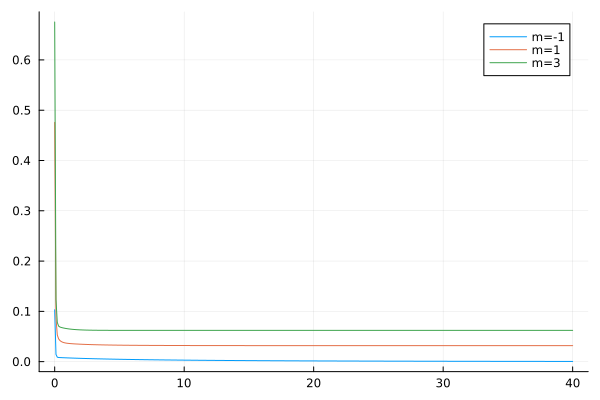

Source data for this figure (header and first rows):
flowtime, s1, s2, s3
0.0, 0.1032, 0.4757, 0.6754
0.1, 0.01437, 0.08676, 0.1232
0.2, 0.008918, 0.05316, 0.07812
0.3, 0.008273, 0.04546, 0.07074
0.4, 0.008105, 0.04211, 0.06892
0.5, 0.007987, 0.04011, 0.06803
0.6, 0.007876, 0.0388, 0.06737
0.7, 0.007768, 0.03791, 0.06679
0.8, 0.007663, 0.03728, 0.06628
0.9, 0.00756, 0.03681, 0.06583
1.0, 0.00746, 0.03645, 0.06542
1.1, 0.007362, 0.03617, 0.06506
1.2, 0.007266, 0.03593, 0.06474
1.3, 0.007172, 0.03572, 0.06446
1.4, 0.00708, 0.03554, 0.0642
1.5, 0.00699, 0.03537, 0.06398
1.6, 0.006902, 0.03521, 0.06378
1.7, 0.006816, 0.03507, 0.0636
1.8, 0.006731, 0.03494, 0.06344
1.9, 0.006648, 0.03481, 0.0633
2.0, 0.006567, 0.03469, 0.06317
2.1, 0.006488, 0.03457, 0.06306
2.2, 0.00641, 0.03446, 0.06296
2.3, 0.006334, 0.03436, 0.06287
2.4, 0.006259, 0.03426, 0.0628
2.5, 0.006185, 0.03417, 0.06273
2.6, 0.006113, 0.03407, 0.06267
2.7, 0.006042, 0.03399, 0.06261
2.8, 0.005973, 0.03391, 0.06256
2.9, 0.005905, 0.03383, 0.06252
3.0, 0.005838, 0.03375, 0.06248
3.1, 0.005772, 0.03368, 0.06245
3.2, 0.005708, 0.03361, 0.06242
3.3, 0.005644, 0.03355, 0.0624
3.4, 0.005582, 0.03348, 0.06237
3.5, 0.005521, 0.03342, 0.06235
3.6, 0.005461, 0.03337, 0.06234
3.7, 0.005402, 0.03331, 0.06232
3.8, 0.005344, 0.03326, 0.06231
3.9, 0.005286, 0.03321, 0.06229
4.0, 0.00523, 0.03316, 0.06228
4.1, 0.005175, 0.03311, 0.06227
4.2, 0.005121, 0.03307, 0.06226
4.3, 0.005067, 0.03303, 0.06226
4.4, 0.005014, 0.03299, 0.06225
4.5, 0.004963, 0.03295, 0.06224
4.6, 0.004912, 0.03291, 0.06224
4.7, 0.004861, 0.03288, 0.06223
4.8, 0.004812, 0.03284, 0.06223
4.9, 0.004763, 0.03281, 0.06223
5.0, 0.004716, 0.03278, 0.06222
5.1, 0.004668, 0.03275, 0.06222
5.2, 0.004622, 0.03272, 0.06222
5.3, 0.004576, 0.03269, 0.06222
5.4, 0.004531, 0.03266, 0.06221
5.5, 0.004487, 0.03264, 0.06221
5.6, 0.004443, 0.03261, 0.06221
5.7, 0.0044, 0.03259, 0.06221
5.8, 0.004357, 0.03256, 0.06221
5.9, 0.004316, 0.03254, 0.06221
... 341 more rows
